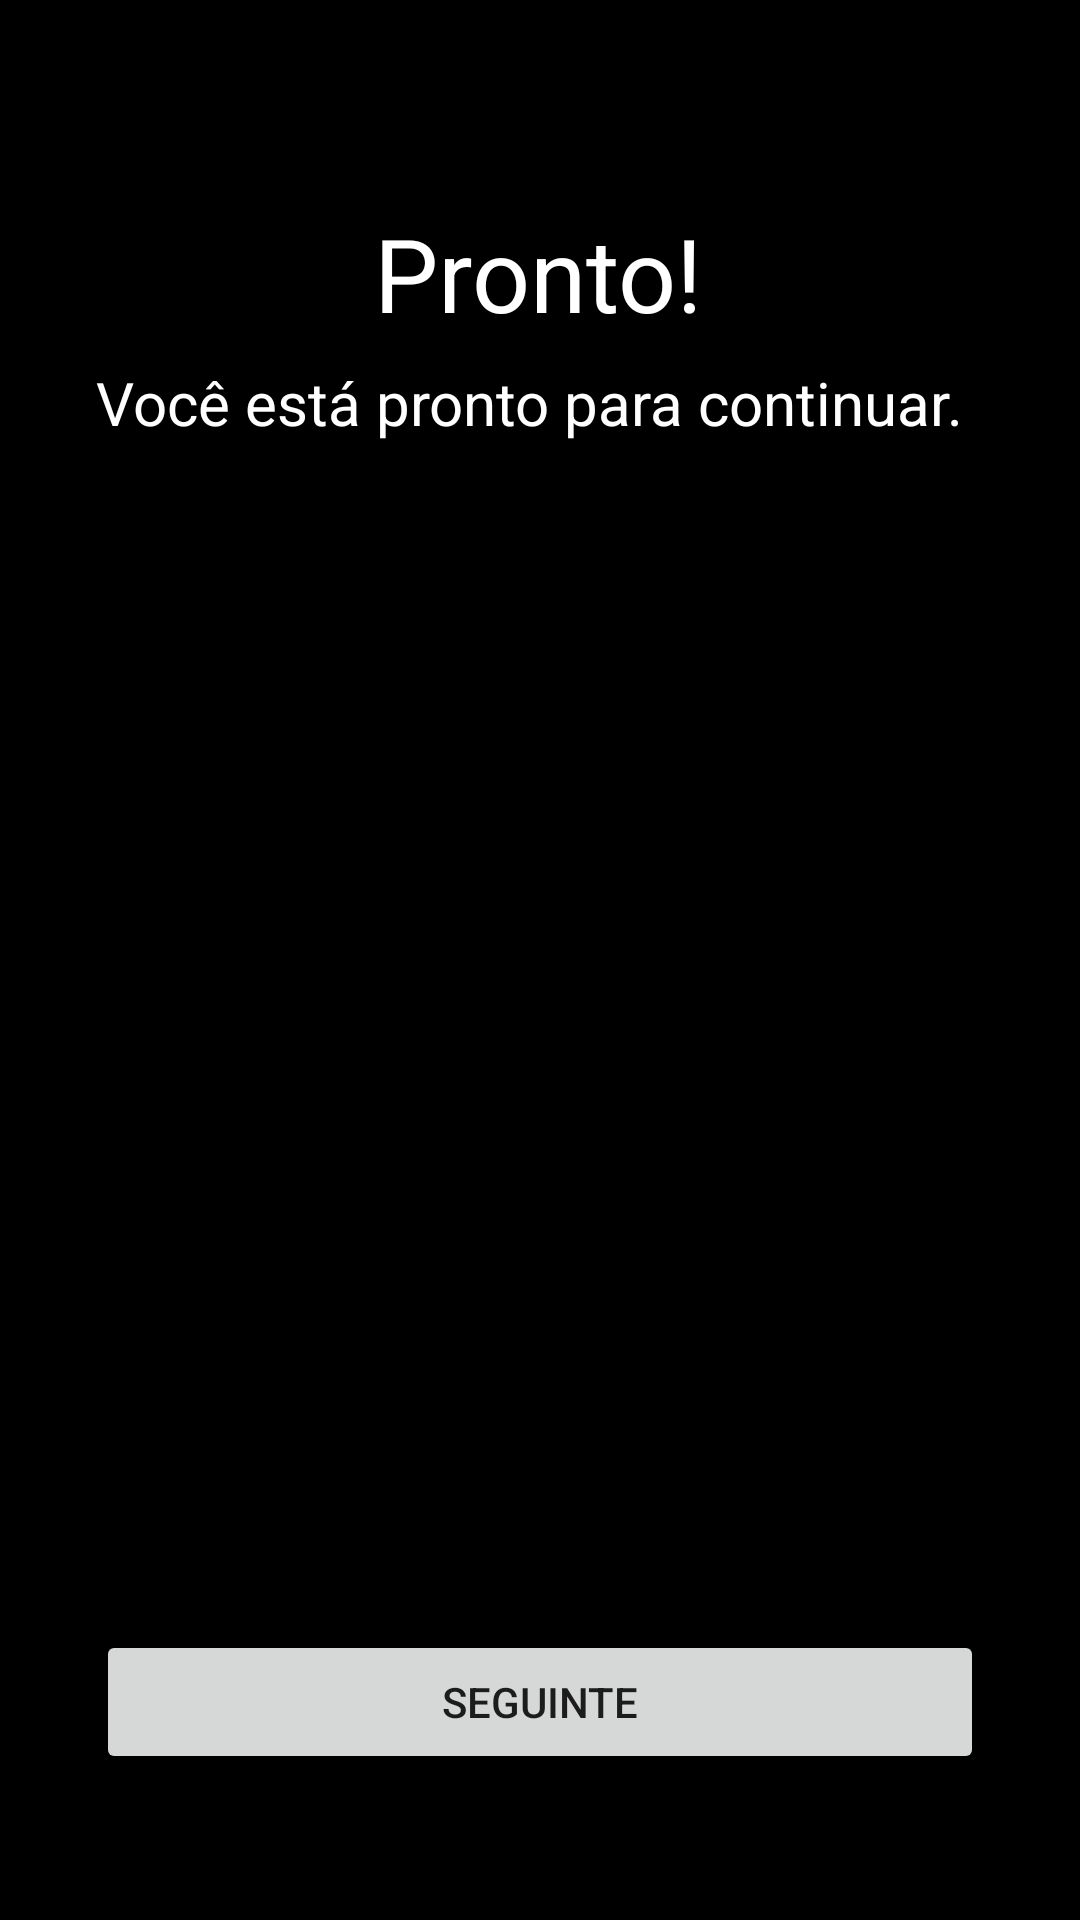

This screen was rendered from an Android layout file. Write that file and the resources it references.
<!-- AndroidManifest.xml: application theme Theme.AtiviarNoti -->
<!-- res/layout/activity_prontopra_jogar.xml -->
<?xml version="1.0" encoding="utf-8"?>
<androidx.constraintlayout.widget.ConstraintLayout xmlns:android="http://schemas.android.com/apk/res/android"
    xmlns:app="http://schemas.android.com/apk/res-auto"
    xmlns:tools="http://schemas.android.com/tools"
    android:layout_width="match_parent"
    android:layout_height="match_parent"
    tools:context=".ProntopraJogar"
    android:background="@color/black">

    <TextView
        android:id="@+id/textView"
        android:layout_width="wrap_content"
        android:layout_height="wrap_content"
        android:text="Pronto!"
        android:textColor="@color/white"
        android:textSize="34sp"
        app:layout_constraintBottom_toBottomOf="parent"
        app:layout_constraintEnd_toEndOf="parent"
        app:layout_constraintHorizontal_bias="0.498"
        app:layout_constraintStart_toStartOf="parent"
        app:layout_constraintTop_toTopOf="parent"
        app:layout_constraintVertical_bias="0.115" />

    <TextView
        android:id="@+id/textView2"
        android:layout_width="296dp"
        android:layout_height="60dp"
        android:layout_marginStart="16dp"
        android:layout_marginEnd="16dp"
        android:text="Você está pronto para continuar."
        android:textColor="@color/white"
        android:textSize="20sp"
        app:layout_constraintBottom_toBottomOf="parent"
        app:layout_constraintEnd_toEndOf="parent"
        app:layout_constraintStart_toStartOf="parent"
        app:layout_constraintTop_toTopOf="parent"
        app:layout_constraintVertical_bias="0.208" />

    <Button
        android:id="@+id/btn_seguinte06"
        android:layout_width="match_parent"
        android:layout_height="wrap_content"
        android:layout_marginStart="32dp"
        android:layout_marginEnd="32dp"
        android:text="Seguinte"
        app:layout_constraintBottom_toBottomOf="parent"
        app:layout_constraintEnd_toEndOf="parent"
        app:layout_constraintHorizontal_bias="0.498"
        app:layout_constraintStart_toStartOf="parent"
        app:layout_constraintTop_toTopOf="parent"
        app:layout_constraintVertical_bias="0.918" />
</androidx.constraintlayout.widget.ConstraintLayout>
<!-- resources referenced by this layout -->
<resources>
  <style name="Theme.AtiviarNoti" parent="Theme.MaterialComponents.DayNight.DarkActionBar">
          
          <item name="colorPrimary">@color/purple_500</item>
          <item name="colorPrimaryVariant">@color/purple_700</item>
          <item name="colorOnPrimary">@color/white</item>
          
          <item name="colorSecondary">@color/teal_200</item>
          <item name="colorSecondaryVariant">@color/teal_700</item>
          <item name="colorOnSecondary">@color/black</item>
          
          <item name="android:statusBarColor" tools:targetApi="l">?attr/colorPrimaryVariant</item>
          
      </style>
  <!-- not gathered from this repository: default colours our renderer supplied (Android Studio template values) -->
  <color name="purple_500">#FF6200EE</color>
  <color name="purple_700">#FF3700B3</color>
  <color name="teal_200">#FF03DAC5</color>
  <color name="teal_700">#FF018786</color>
  <color name="black">#FF000000</color>
  <color name="white">#FFFFFFFF</color>
</resources>
